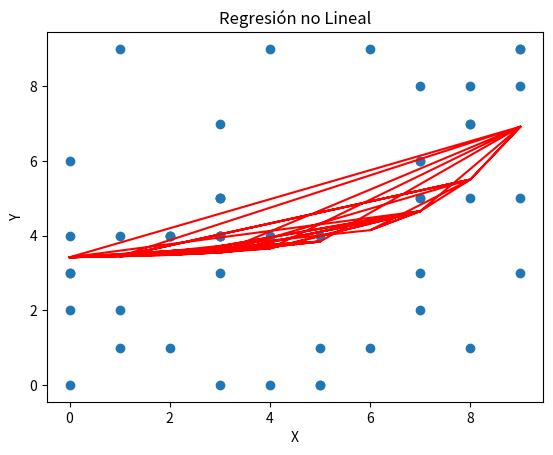

Write Python code to recreate this figure.
import numpy as np
import matplotlib.pyplot as plt
from scipy.optimize import curve_fit

# We create two-variable data
np.random.seed(0)
x = np.random.randint(0, 10, 50)
y = np.random.randint(0, 10, 50)

# We create a function that represents the relationship between the variables
def modelo(x, a, b, c):
    return a * np.exp(b * x) + c

# We fit the model to the data
params, covariance = curve_fit(modelo, x, y)

# We create a line that fits the data
line = modelo(x, params[0], params[1], params[2])

# We create the scatter plotgit a
plt.scatter(x, y)
plt.plot(x, line, color='red')
plt.title('Regresión no Lineal')
plt.xlabel('X')
plt.ylabel('Y')
plt.show()